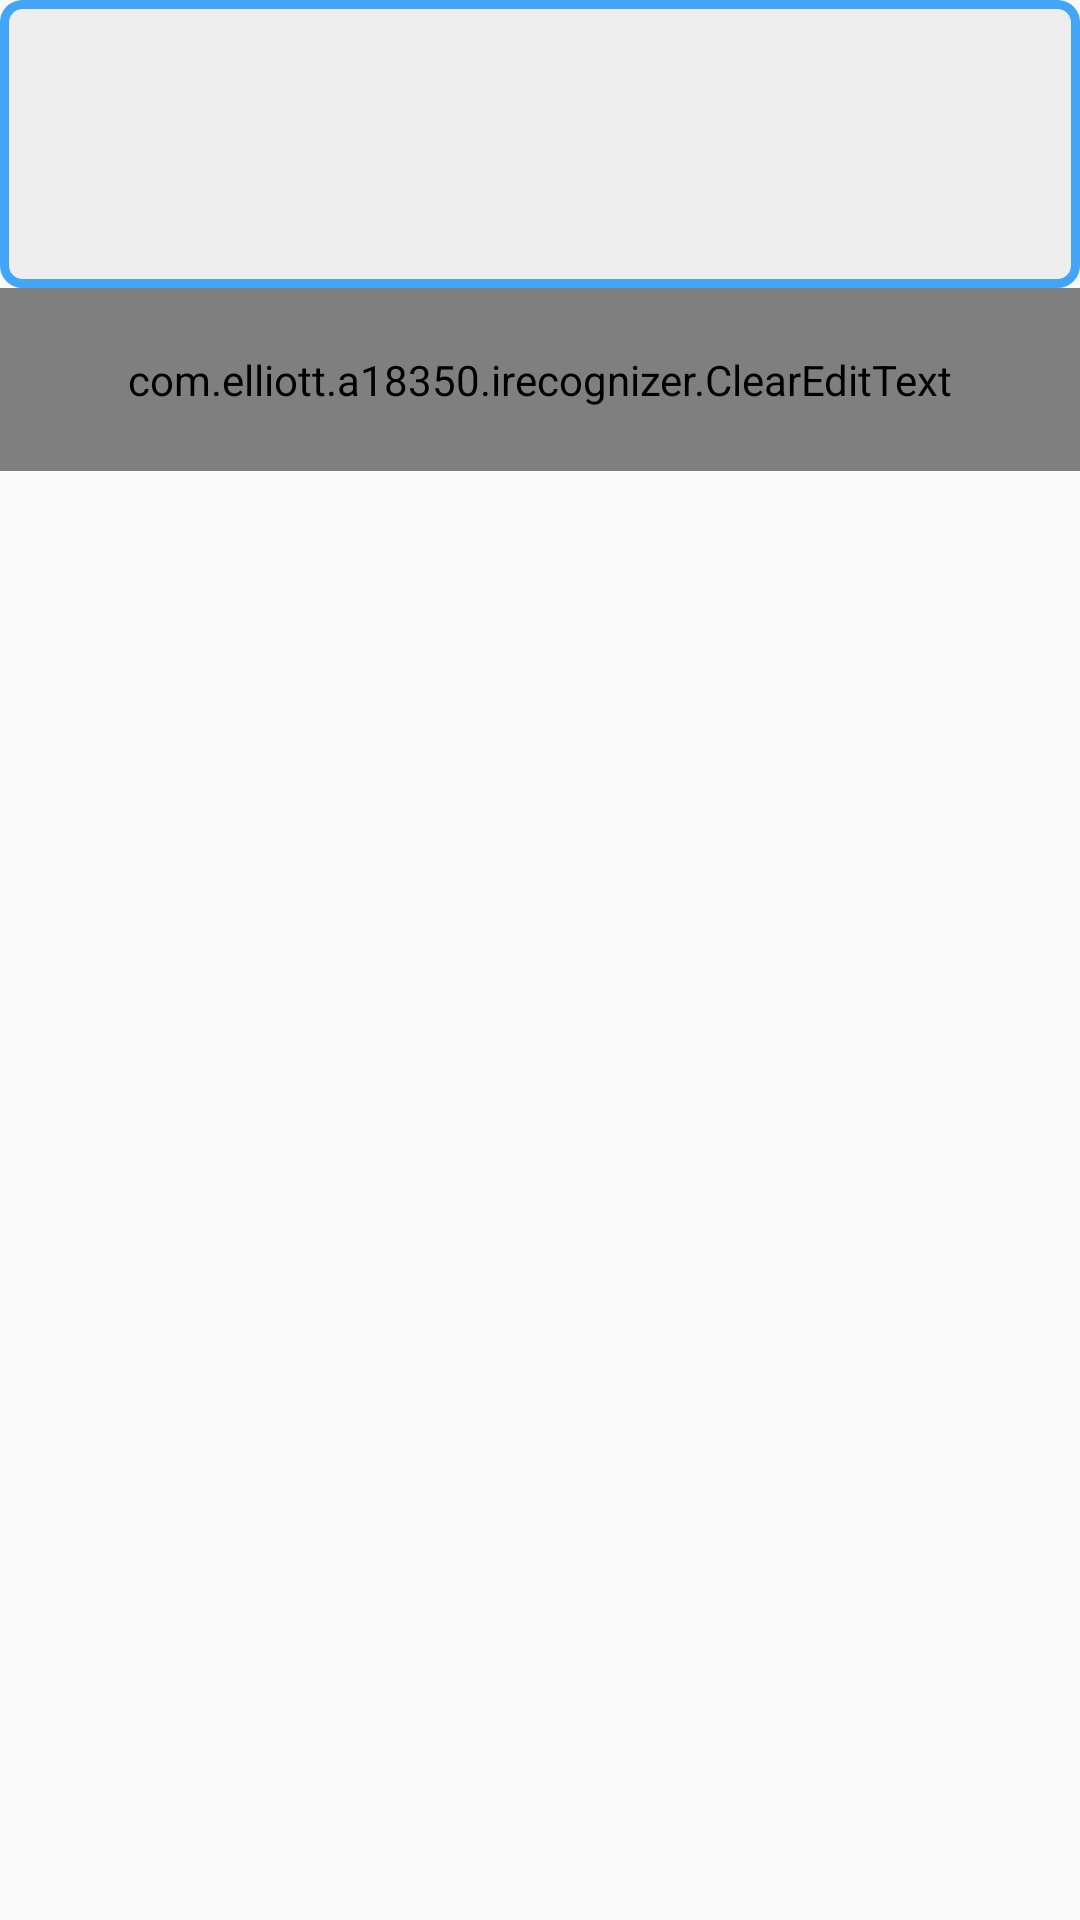

Here is an Android app screen rendered from its layout file. Give the layout XML and the strings, colors and styles it references.
<!-- AndroidManifest.xml: application theme AppTheme -->
<!-- res/layout/after_reco.xml -->
<?xml version="1.0" encoding="utf-8"?>

<LinearLayout xmlns:android="http://schemas.android.com/apk/res/android"
    xmlns:app="http://schemas.android.com/apk/res-auto"
    xmlns:tools="http://schemas.android.com/tools"
    android:layout_width="match_parent"
    android:layout_height="match_parent"
    tools:context="com.elliott.a18350.irecognizer.MainActivity"
    android:orientation="vertical"
    android:weightSum="1">

    <ImageView
        android:id="@+id/imageView"
        android:layout_width="match_parent"
        android:layout_height="96dp"
        tools:layout_editor_absoluteX="7dp"
        tools:layout_editor_absoluteY="130dp"
        android:background="@drawable/bg_boder"/>

    <com.elliott.a18350.irecognizer.ClearEditText
        android:id="@+id/editText"
        android:layout_width="match_parent"
        android:layout_height="61dp"
        android:background="@drawable/edit_bg"
        android:ems="10"
        android:inputType="number"
        tools:layout_editor_absoluteX="32dp"
        tools:layout_editor_absoluteY="386dp" />


    <LinearLayout
        android:layout_width="match_parent"
        android:layout_height="wrap_content"
        android:visibility="visible">

        <ImageButton
            android:id="@+id/phone"
            android:layout_width="match_parent"
            android:layout_height="wrap_content"
            android:layout_weight="1"
            android:background="#00000000"
            app:srcCompat="@drawable/phone" />

        <ImageButton
            android:id="@+id/message"
            android:layout_width="match_parent"
            android:layout_height="wrap_content"
            android:layout_weight="1"
            android:background="#00000000"
            app:srcCompat="@drawable/message_text_outline" />

        <ImageButton
            android:id="@+id/copy"
            android:layout_width="match_parent"
            android:layout_height="wrap_content"
            android:layout_weight="1"
            android:background="#00000000"
            app:srcCompat="@drawable/content_copy" />

        <ImageButton
            android:id="@+id/info"
            android:layout_width="match_parent"
            android:layout_height="wrap_content"
            android:layout_weight="1"
            android:background="#00000000"
            app:srcCompat="@drawable/information" />


    </LinearLayout>

    <LinearLayout
        android:layout_width="match_parent"
        android:layout_height="match_parent"
        android:layout_weight="1"
        android:visibility="visible">

        <FrameLayout
            android:id="@+id/keyboard"
            android:layout_width="match_parent"
            android:layout_height="match_parent"
            android:layout_gravity="bottom"></FrameLayout>
    </LinearLayout>>
</LinearLayout>
<!-- resources referenced by this layout -->
<resources>
  <!-- drawable bg_boder (drawable) -->
  <?xml version="1.0" encoding="UTF-8"?>
  
  <shape xmlns:android="http://schemas.android.com/apk/res/android">
      <solid android:color="#EEEEEE" />
      <stroke android:width="3dp" android:color="@color/colorPrimary" />
      <corners android:radius="6dp" />
  
      <padding android:left="1dp" android:top="1dp"
          android:right="1dp" android:bottom="1dp" />
  </shape>
  <!-- drawable content_copy (drawable) -->
  <vector xmlns:android="http://schemas.android.com/apk/res/android"
      android:height="85dp"
      android:width="85dp"
      android:viewportWidth="24"
      android:viewportHeight="24">
      <path android:fillColor="#42A5F5" android:pathData="M19,21H8V7H19M19,5H8A2,2 0 0,0 6,7V21A2,2 0 0,0 8,23H19A2,2 0 0,0 21,21V7A2,2 0 0,0 19,5M16,1H4A2,2 0 0,0 2,3V17H4V3H16V1Z" />
  </vector>
  <!-- drawable edit_bg (drawable) -->
  <?xml version="1.0" encoding="utf-8"?>
  
  <layer-list
      xmlns:android="http://schemas.android.com/apk/res/android">
      <item>
          <shape
              xmlns:android="http://schemas.android.com/apk/res/android"
              android:shape="rectangle">
              <solid
                  android:color="#EFEFEF"/>
              <corners
                  android:radius="6dip"
              />
              <stroke
                  android:width="3px"
                  android:color="#000000"/>
          </shape>
      </item>
  </layer-list>
  <!-- drawable information (drawable) -->
  <vector xmlns:android="http://schemas.android.com/apk/res/android"
      android:height="85dp"
      android:width="85dp"
      android:viewportWidth="24"
      android:viewportHeight="24">
      <path android:fillColor="#42A5F5" android:pathData="M13,9H11V7H13M13,17H11V11H13M12,2A10,10 0 0,0 2,12A10,10 0 0,0 12,22A10,10 0 0,0 22,12A10,10 0 0,0 12,2Z" />
  </vector>
  <!-- drawable message_text_outline (drawable) -->
  <vector xmlns:android="http://schemas.android.com/apk/res/android"
      android:height="85dp"
      android:width="85dp"
      android:viewportWidth="24"
      android:viewportHeight="24">
      <path android:fillColor="@color/colorPrimary" android:pathData="M20,2A2,2 0 0,1 22,4V16A2,2 0 0,1 20,18H6L2,22V4C2,2.89 2.9,2 4,2H20M4,4V17.17L5.17,16H20V4H4M6,7H18V9H6V7M6,11H15V13H6V11Z" />
  </vector>
  <!-- drawable phone (drawable) -->
  <vector xmlns:android="http://schemas.android.com/apk/res/android"
      android:height="85dp"
      android:width="85dp"
      android:viewportWidth="24"
      android:viewportHeight="24">
      <path android:fillColor="@color/colorPrimary" android:pathData="M6.62,10.79C8.06,13.62 10.38,15.94 13.21,17.38L15.41,15.18C15.69,14.9 16.08,14.82 16.43,14.93C17.55,15.3 18.75,15.5 20,15.5A1,1 0 0,1 21,16.5V20A1,1 0 0,1 20,21A17,17 0 0,1 3,4A1,1 0 0,1 4,3H7.5A1,1 0 0,1 8.5,4C8.5,5.25 8.7,6.45 9.07,7.57C9.18,7.92 9.1,8.31 8.82,8.59L6.62,10.79Z" />
  </vector>
  <style name="AppTheme" parent="Theme.AppCompat.Light.DarkActionBar">
          
          <item name="colorPrimary">@color/colorPrimary</item>
          <item name="colorPrimaryDark">@color/colorPrimaryDark</item>
          <item name="colorAccent">@color/colorAccent</item>
      </style>
  <color name="colorPrimary">#42A5F5</color>
  <color name="colorPrimaryDark">#303F9F</color>
  <color name="colorAccent">#000000</color>
</resources>
